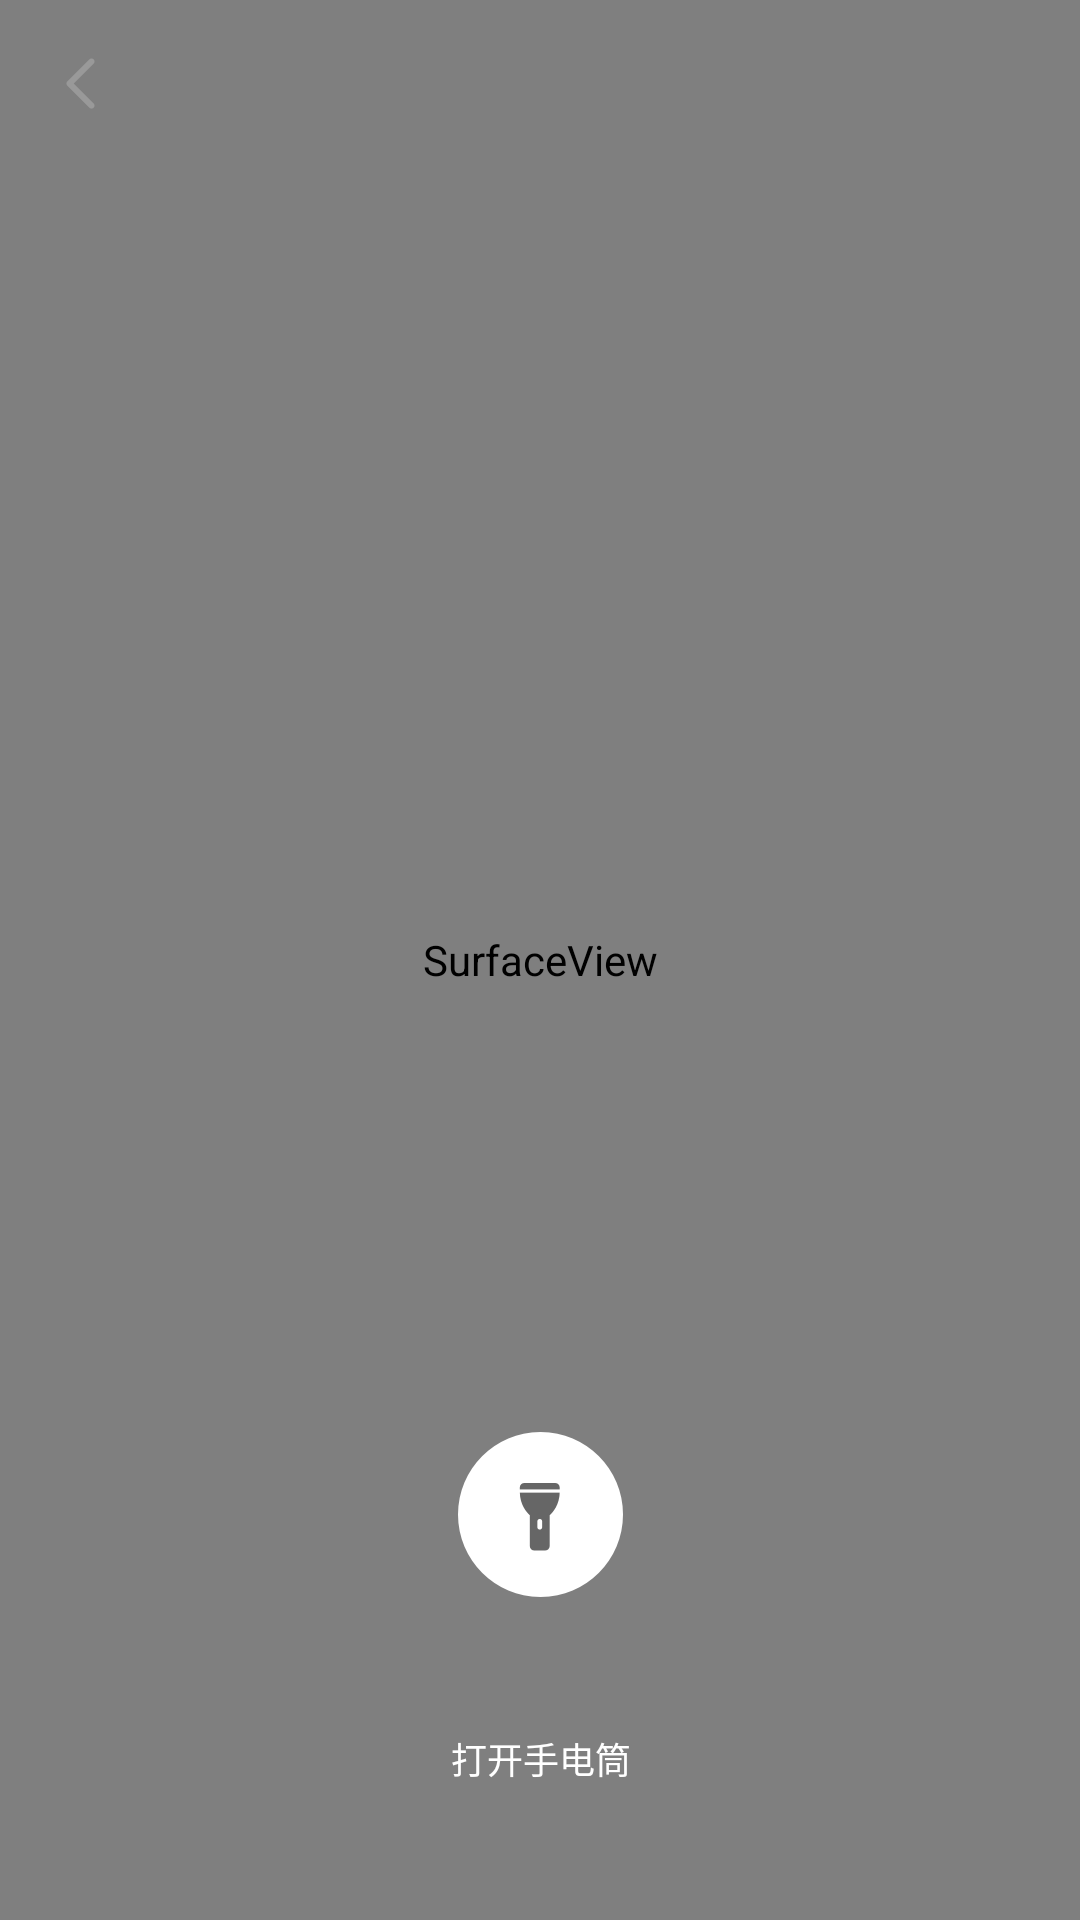

Android layout source for this screen:
<!-- AndroidManifest.xml: application theme AppTheme -->
<!-- res/layout/activity_qr_code.xml -->
<?xml version="1.0" encoding="utf-8"?>
<androidx.constraintlayout.widget.ConstraintLayout xmlns:android="http://schemas.android.com/apk/res/android"
    android:layout_width="match_parent"
    android:layout_height="match_parent"
    xmlns:app="http://schemas.android.com/apk/res-auto">
    <SurfaceView
        android:id="@+id/qr_code_preview_view"
        android:layout_width="match_parent"
        android:layout_height="match_parent"
        android:layout_gravity="center"
        android:visibility="visible"/>


    <com.panda.coupon.zxing.view.QrCodeFinderView
        android:id="@+id/qr_code_view_finder"
        android:layout_width="match_parent"
        android:layout_height="match_parent"
        android:layout_centerInParent="true"
        android:visibility="gone"
        app:qrcv_animTime="1000"
        app:qrcv_barcodeRectHeight="140dp"
        app:qrcv_borderColor="@color/white"
        app:qrcv_borderSize="0.5dp"
        app:qrcv_cornerColor="@color/blue"
        app:qrcv_cornerLength="33dp"
        app:qrcv_cornerSize="2dp"
        app:qrcv_isBarcode="false"
        app:qrcv_isOnlyDecodeScanBoxArea="true"
        app:qrcv_isShowDefaultGridScanLineDrawable="true"
        app:qrcv_isShowDefaultScanLineDrawable="true"
        app:qrcv_isShowTipBackground="true"
        app:qrcv_isShowTipTextAsSingleLine="false"
        app:qrcv_isTipTextBelowRect="false"
        app:qrcv_maskColor="#99000000"
        app:qrcv_rectWidth="260dp"
        app:qrcv_scanLineColor="@color/blue"
        app:qrcv_tipBackgroundColor="#00000000"
        app:qrcv_tipTextSize = "14dp"
        app:qrcv_topOffset = "118dp"
        app:qrcv_isCenterVertical = "true"
        />
    <RelativeLayout
        android:layout_width="match_parent"
        android:layout_height="?attr/actionBarSize"
        android:id="@+id/top_layout"
        app:layout_constraintTop_toTopOf="parent">

        <ImageView
            android:id="@+id/toolbar_back"
            android:layout_width="wrap_content"
            android:layout_height="wrap_content"
            android:layout_marginLeft="12dp"
            android:layout_centerVertical="true"
            android:src="@drawable/pro_detail_back_icon" />

        <TextView
            android:id="@+id/toolbar_title"
            android:layout_width="wrap_content"
            android:layout_height="wrap_content"
            android:layout_centerInParent="true"
            android:includeFontPadding="false"
            android:textColor="#ffffff"
            android:textSize="17dp" />

        <TextView
            android:id="@+id/toolbar_right"
            android:layout_width="wrap_content"
            android:layout_height="wrap_content"
            android:layout_alignParentRight="true"
            android:layout_marginRight="12dp"
            android:layout_centerVertical="true"
            android:textColor="#ffffff"
            android:visibility="gone"
            android:textSize="15dp" />
    </RelativeLayout>
    <ImageView
        android:id="@+id/flash_light_open"
        android:layout_width="wrap_content"
        android:layout_height="wrap_content"
        app:layout_constraintRight_toRightOf="parent"
        app:layout_constraintLeft_toLeftOf="parent"
        app:layout_constraintBottom_toTopOf="@id/flash_light_open_text"
        android:layout_marginBottom="45dp"
        android:src="@drawable/open_flash_icon"/>
    <TextView
        android:id="@+id/flash_light_open_text"
        android:layout_width="wrap_content"
        android:layout_height="wrap_content"
        android:text="@string/qr_code_open_flash"
        android:textColor="@color/white"
        app:layout_constraintBottom_toBottomOf="parent"
        app:layout_constraintLeft_toLeftOf="@+id/flash_light_open"
        app:layout_constraintRight_toRightOf="@+id/flash_light_open"
        android:layout_marginBottom="45dp"
        android:textSize="12dp"
        />
</androidx.constraintlayout.widget.ConstraintLayout>
<!-- resources referenced by this layout -->
<resources>
  <color name="blue">#37A7E1</color>
  <color name="white">#ffffff</color>
  <!-- drawable open_flash_icon: png bitmap (drawable-xxhdpi, 1580 bytes) -->
  <!-- drawable pro_detail_back_icon: png bitmap (drawable-xxhdpi, 778 bytes) -->
  <string name="qr_code_des">扫描二维码</string>
  <string name="qr_code_open_flash">打开手电筒</string>
  <style name="AppTheme" parent="Theme.AppCompat.Light.DarkActionBar">
          
          <item name="colorPrimary">@color/color_main</item>
          <item name="colorPrimaryDark">@color/color_green</item>
          <item name="colorAccent">@color/colorAccent</item>
      </style>
  <color name="color_main">#19CD82</color>
  <color name="color_green">#43c117</color>
  <color name="colorAccent">#D81B60</color>
</resources>
